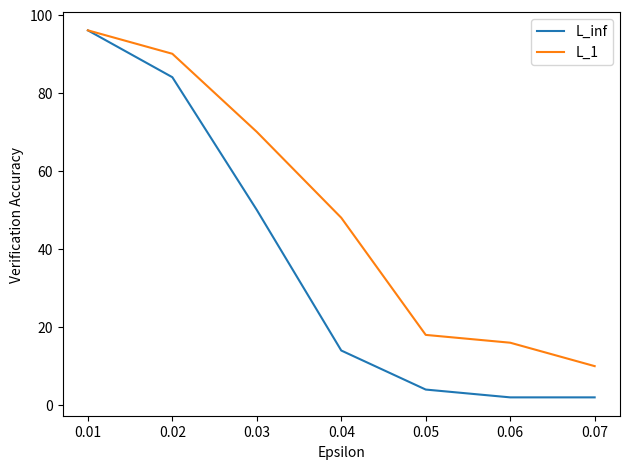

Python code for this plot:
import os
import numpy as np
import argparse
from tqdm import tqdm
import matplotlib.pyplot as plt

eps = [0.01, 0.02, 0.03, 0.04, 0.05, 0.06, 0.07]
mnist = [96, 84, 50, 14, 4, 2, 2]
l1mnist = [96, 90, 70, 48, 18, 16, 10]

plt.plot(eps, mnist, label='L_inf')
plt.plot(eps, l1mnist, label='L_1')
plt.xlabel('Epsilon')
plt.ylabel('Verification Accuracy')
plt.tight_layout()
plt.legend()
plt.savefig('eps_linf_vs_l1.png')
